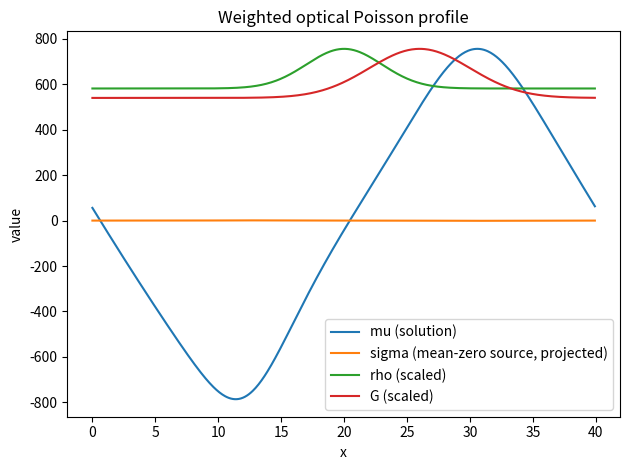

The script that saved this image:
"""
Weighted optical Poisson profile (periodic, 1D, mean-zero slice)

"""

import os
import numpy as np
import matplotlib.pyplot as plt
import pandas as pd

# -------------------------
# Config
# -------------------------
L = 40.0
N = 512
dx_phys = L / N
x = np.linspace(0.0, L, N, endpoint=False)

# Spectral grid
k = np.fft.fftfreq(N, d=dx_phys)          # cycles per unit length
kx = 2.0 * np.pi * k                       # angular wavenumbers

# 2/3 de-aliased projector P: keep |n| <= N/3
mask = (np.abs(np.fft.fftfreq(N)) * N <= N // 3).astype(float)
mask[0] = 1.0  # P keeps the mean for scalars; we enforce mean-zero explicitly where needed

def F(f):
    return np.fft.fft(f)

def Finv(Fhat):
    return np.real(np.fft.ifft(Fhat))

def P(f):
    """Symmetric spectral projector."""
    return Finv(mask * F(f))

def D(f):
    """Skew-adjoint spectral derivative."""
    return Finv(1j * kx * F(f))

def DP(f):
    """Derivative on the projected subspace."""
    return P(D(P(f)))

def mean_zero(f):
    return f - np.mean(f)

# -------------------------
# Fields (smooth, positive)
# -------------------------
rho0 = 1.0 / L
rho  = rho0 * (1.0 + 0.3 * np.exp(-((x - 20.0)**2) / (2.0 * 3.0**2)))
G    = 1.0 + 0.4 * np.exp(-((x - 26.0)**2) / (2.0 * 4.0**2))

# Source sigma: difference of two bumps, then projected to mean-zero
sigma_raw = np.exp(-((x - 12.0)**2) / (2.0 * 2.0**2)) - np.exp(-((x - 30.0)**2) / (2.0 * 2.5**2))
sigma = mean_zero(sigma_raw)

# -------------------------
# SPD operator: A = P[ - d/dx ( rho G d/dx ) ]P
# -------------------------
def apply_A(phi):
    grad = DP(phi)                 # P D P
    flux = rho * G * grad          # pointwise product in physical space
    return P(-D(flux))             # final P to stay in subspace

# Right hand side b = -sigma, then project and enforce mean-zero
b = P(-sigma)
b = mean_zero(b)

# -------------------------
# Spectral preconditioner
# A0 ≈ P[ -(rho0*G0) dxx ]P
# In Fourier: diagA0 = (rho0*G0) * kx^2 on retained modes, zero at k=0
# -------------------------
G0 = float(np.mean(G))
rho0G0 = rho0 * G0
kx2 = kx**2
diagA0 = rho0G0 * kx2
diagA0[0] = np.inf  # remove mean component

def M_apply(r):
    # project r to subspace first
    r_hat = F(P(r))
    z_hat = np.zeros_like(r_hat)
    finite = np.isfinite(diagA0)
    z_hat[finite] = r_hat[finite] / diagA0[finite]
    z_hat[~finite] = 0.0
    z = Finv(z_hat)
    return P(mean_zero(z))

# -------------------------
# PCG
# -------------------------
def pcg(A_apply, b, M_apply=None, x0=None, maxit=50000, tol=1e-12, log_every=25):
    nb = float(np.linalg.norm(b))
    if nb == 0.0:
        return np.zeros_like(b), {"iters": 0, "relres": 0.0, "absres": 0.0}

    x = np.zeros_like(b) if x0 is None else P(mean_zero(x0))
    r = b - A_apply(x)
    z = M_apply(r) if M_apply is not None else r
    p = z.copy()
    rz = float(np.dot(r, z))

    info = {}
    for it in range(1, maxit + 1):
        Ap = A_apply(p)
        denom = float(np.dot(p, Ap))
        if denom <= 0 or not np.isfinite(denom):
            raise RuntimeError(f"PCG breakdown with <p,Ap> = {denom}")
        alpha = rz / denom
        x = P(mean_zero(x + alpha * p))
        r = b - A_apply(x)

        absres = float(np.linalg.norm(r))
        relres = absres / nb
        if (it == 1) or (it % log_every == 0) or (relres <= tol):
            print(f"[PCG] it={it:4d}  |r|={absres:.3e}  |r|/|b|={relres:.3e}")

        if relres <= tol:
            info = {"iters": it, "relres": relres, "absres": absres}
            break

        z_new = M_apply(r) if M_apply is not None else r
        rz_new = float(np.dot(r, z_new))
        beta = rz_new / rz
        p = z_new + beta * p
        z = z_new
        rz = rz_new
    else:
        info = {"iters": maxit, "relres": relres, "absres": absres}

    return x, info

# -------------------------
# Solve with automatic restarts
# -------------------------
target_tol = 6e-9
max_restarts = 5

print("=== Weighted optical Poisson profile ===")
print(f"L={L}, N={N}, dx={dx_phys:.6f}")
print(f"rho0={rho0:.12f}, G0={G0:.12f}")
print("Operator: A = P[ - d/dx ( rho G d/dx ) ]P on mean-zero subspace")
print("Projection: symmetric 2/3 rule applied consistently")
print("Preconditioner: constant-coefficient spectral A0 with k=0 removed")
print("----------------------------------------")
print(f"||sigma||_2 = {np.linalg.norm(sigma):.12e}, mean(sigma) = {np.mean(sigma):.3e}")

mu = np.zeros_like(x)
relres = np.inf
total_its = 0

for rcount in range(max_restarts + 1):
    mu, info = pcg(apply_A, b, M_apply=M_apply, x0=mu, maxit=2000, tol=1e-12, log_every=50)
    total_its += info["iters"]

    # residual in the projected subspace
    res = b - apply_A(mu)
    absres = float(np.linalg.norm(res))
    relres = absres / (np.linalg.norm(b) + 1e-30)
    print(f"[restart {rcount}] total iters = {total_its},  relres = {relres:.3e}")

    if relres <= target_tol:
        break

print("----------------------------------------")
print(f"PCG finished in {total_its} iterations across {rcount+1} run(s)")
print(f"Final residual: ||r||_2 = {absres:.3e},  ||r||/||b|| = {relres:.3e}")
mu_mean = float(np.mean(mu))
print(f"mean(mu) = {mu_mean:.3e}  (enforced ~ 0)")
recon = apply_A(mu) + sigma
print(f"||A mu + sigma||_2 (projected) = {np.linalg.norm(P(recon)):.3e}")

# Assertions for review
assert relres <= target_tol, f"Relative residual too high: {relres:.3e}"
assert abs(mu_mean) <= 1e-12, "mu not mean-zero to numerical floor"
assert np.all(rho > 0.0), "rho must be strictly positive"
assert np.all(G > 0.0), "G must be strictly positive"

# -------------------------
# Outputs
# -------------------------
os.makedirs("out", exist_ok=True)
df = pd.DataFrame({"x": x, "mu": mu, "rho": rho, "G": G})
df.to_csv("out/optical_poisson_profile.csv", index=False)

plt.figure()
plt.plot(x, mu, label="mu (solution)")
plt.plot(x, P(sigma), label="sigma (mean-zero source, projected)")
plt.plot(x, rho / np.max(rho) * np.max(mu), label="rho (scaled)")
plt.plot(x, G / np.max(G) * np.max(mu), label="G (scaled)")
plt.xlabel("x")
plt.ylabel("value")
plt.title("Weighted optical Poisson profile")
plt.legend()
plt.tight_layout()
plt.savefig("out/optical_poisson_profile.png", dpi=180)

print("OK. Wrote out/optical_poisson_profile.csv and out/optical_poisson_profile.png")
